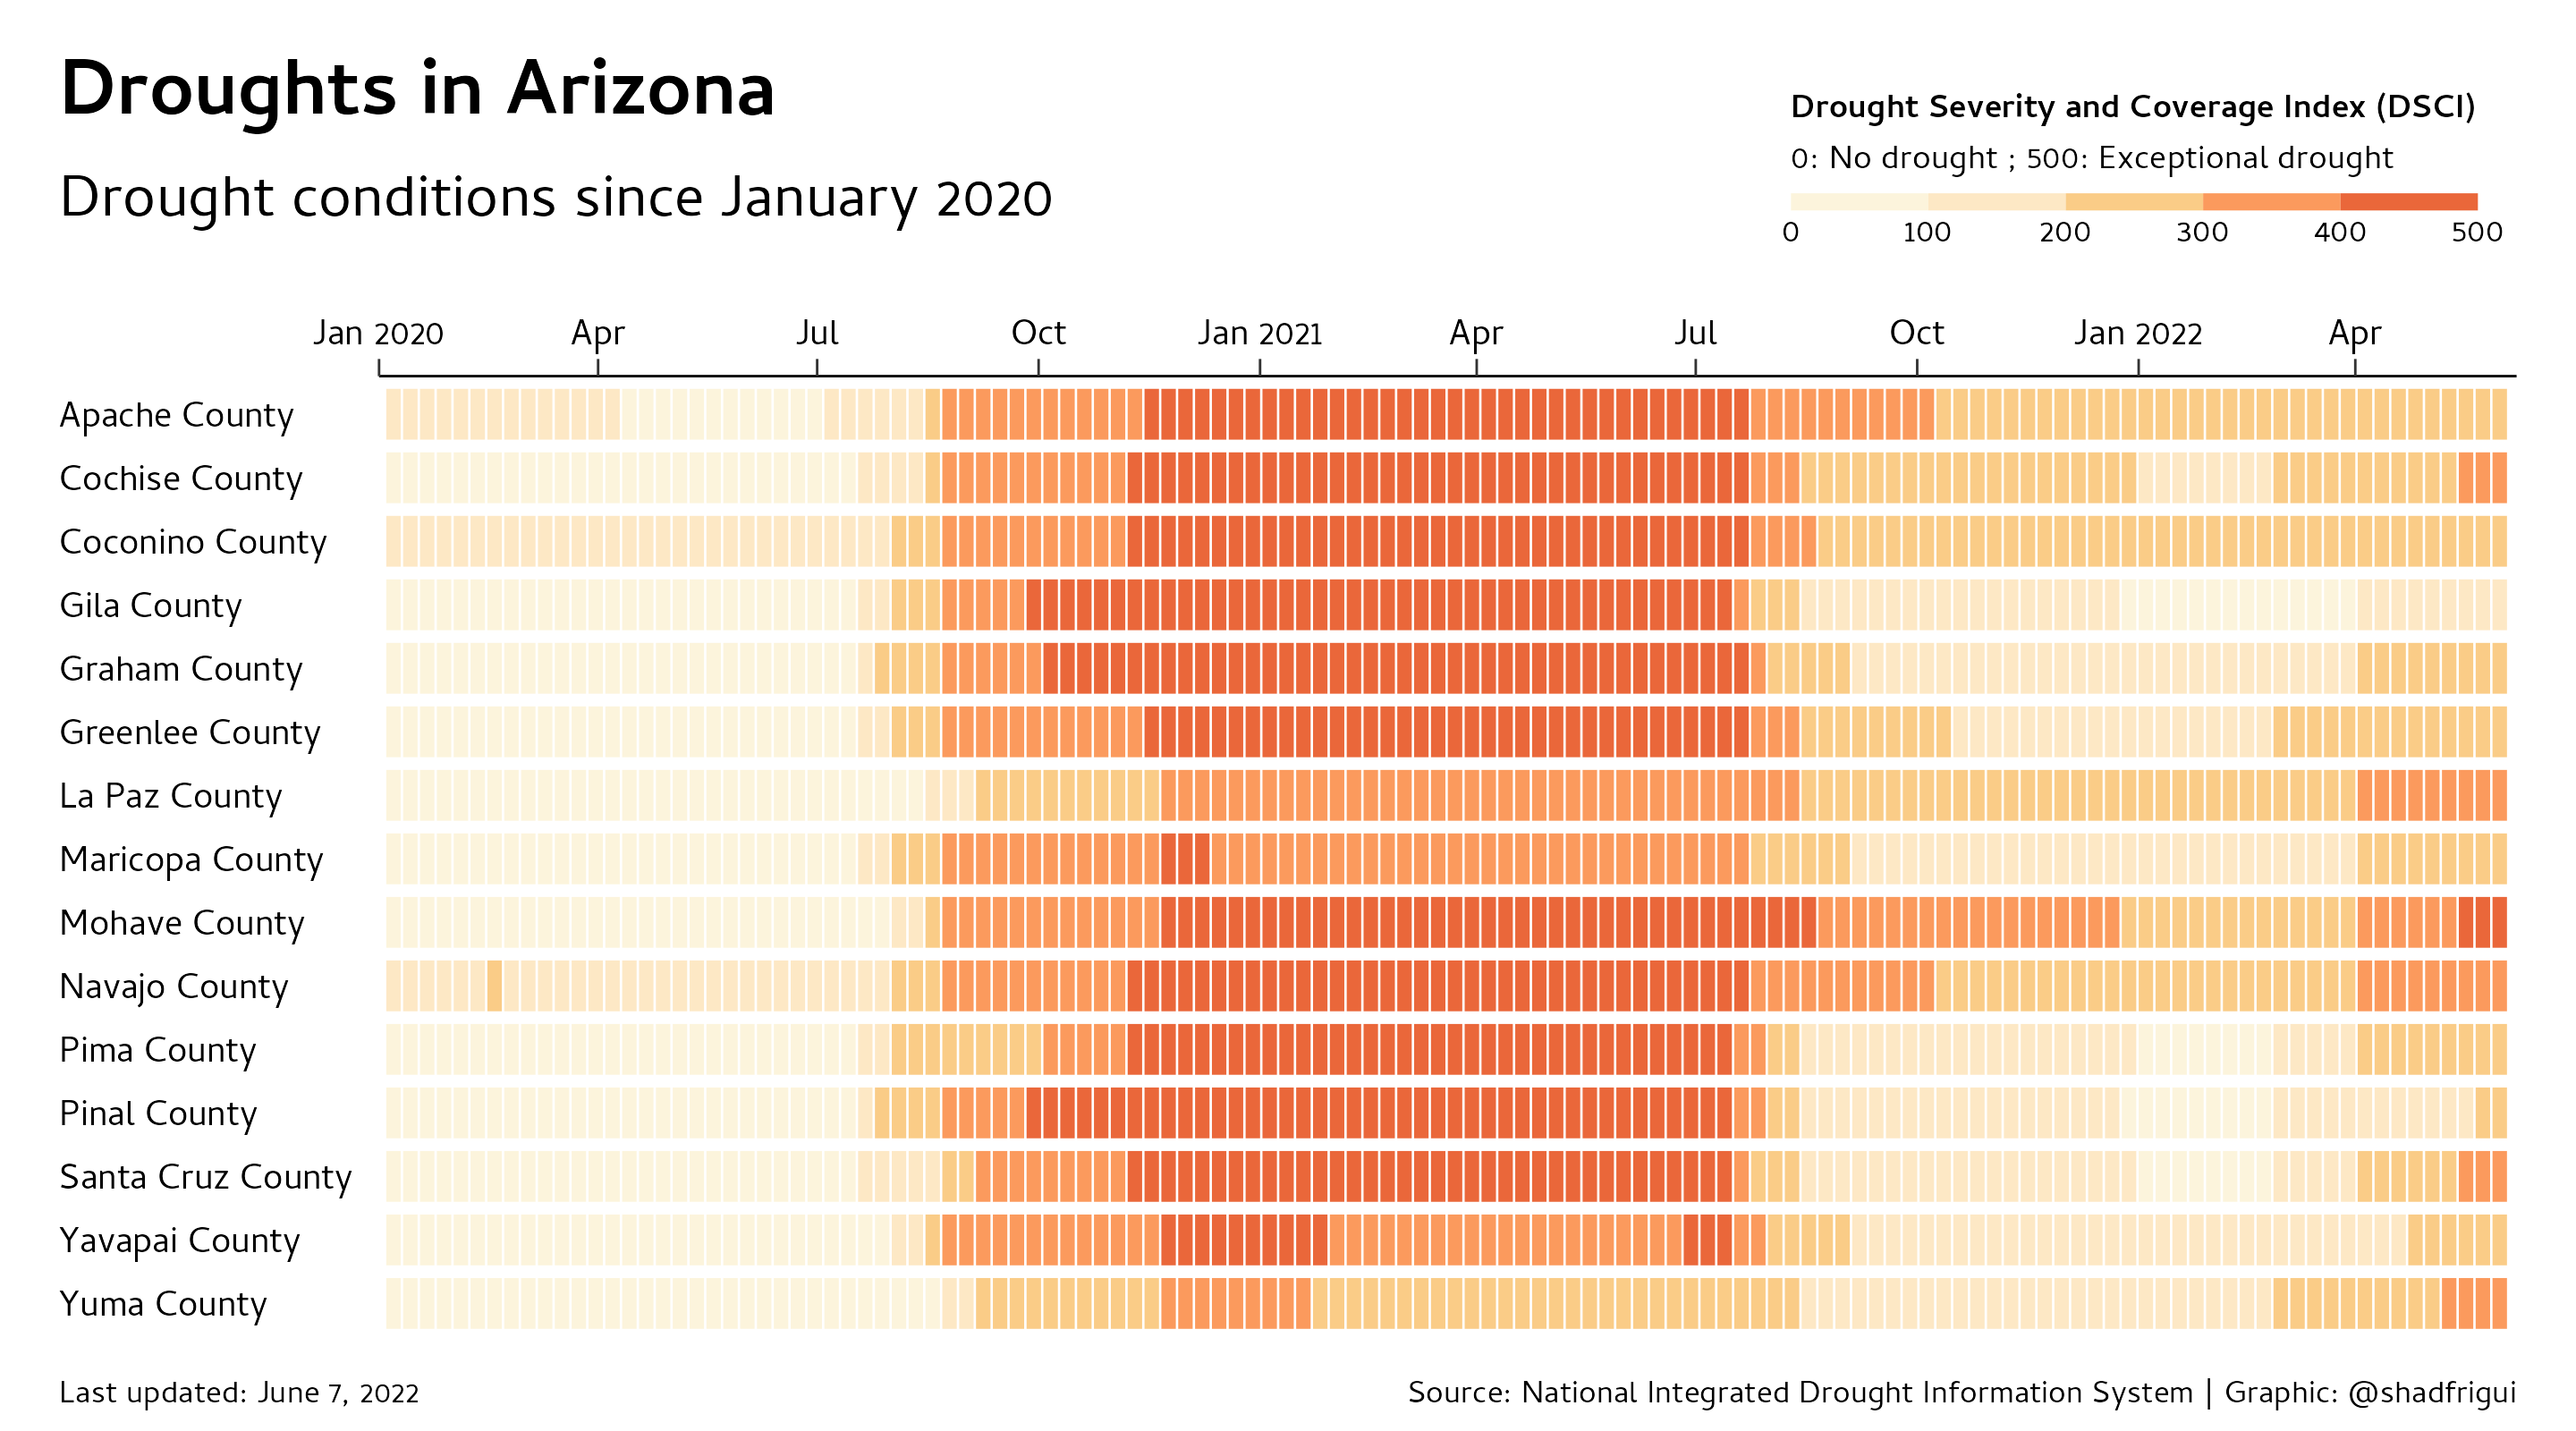

The script that saved this image:
# Load packages -------------------------------------------------------------------------------------
library(tidyverse)
library(janitor)
library(lubridate)
library(ggtext)
library(systemfonts)


# Load and wrangle data -----------------------------------------------------------------------------

# FIPS codes for counties and county equivalent entities from the US Census Bureau
us_counties <- readr::read_csv(
  "https://www2.census.gov/geo/docs/reference/codes/files/national_county.txt",
  col_names = FALSE
)

# Arizona counties
arizona_counties <- us_counties %>%
  dplyr::select(X1:X4) %>%
  purrr::set_names(c("state_abbreviation", "state_fips", "county_fips", "county")) %>%
  dplyr::filter(state_abbreviation == "AZ") %>%
  tidyr::unite(fips, state_fips:county_fips, sep = "")

# US droughts
us_droughts <- readr::read_csv(
  "https://raw.githubusercontent.com/rfordatascience/tidytuesday/master/data/2022/2022-06-14/drought-fips.csv"
)

# Arizona droughts
arizona_droughts <- us_droughts %>%
  janitor::clean_names() %>%
  dplyr::inner_join(arizona_counties, by = "fips") %>%
  dplyr::filter(lubridate::year(date) >= 2020)

# Date labels for the X-axis
date_labs <- seq(
  lubridate::ymd("2020-01-01"),
  lubridate::ymd("2022-06-07"),
  by = "3 month"
)


# Plot ----------------------------------------------------------------------------------------------

# Base plot
base_plot <- ggplot(arizona_droughts, aes(x = date, y = county)) +
  geom_tile(aes(fill = dsci), height = 0.8, width = 6) +
  scale_y_discrete(limits = rev) +
  scale_x_date(
    breaks = "3 month",
    date_labels = dplyr::if_else(lubridate::month(date_labs) == 1, "%b %Y", "%b"),
    limits = c(lubridate::ymd("2020-01-01"), lubridate::ymd("2022-06-07")),
    expand = c(0, 0),
    position = "top"
  ) +
  scale_fill_stepsn(
    colors = c("#FCF7E1", "#FCEFD5", "#FACC87", "#FA8D53", "#DF4B2A"),
    breaks = c(0, 100, 200, 300, 400, 500),
    guide = guide_colorsteps(
      "title" = "**Drought Severity and Coverage Index (DSCI)** <br> 0: No drought ; 500: Exceptional drought",
      title.position = "top",
      barwidth = unit(12, "lines"),
      barheight = unit(0.3, "lines"),
      show.limits = TRUE
    )
  ) +
  labs(
    title = "Droughts in Arizona",
    subtitle = "Drought conditions since January 2020",
    caption = c(
      "Last updated: June 7, 2022",
      "Source: National Integrated Drought Information System | Graphic: @shadfrigui"
    )
  )

# Theme
theme <- theme(
  text = element_text(family = "Cambay"),
  plot.title = element_text(size = 20, face = "bold"),
  plot.title.position = "plot",
  plot.subtitle = element_text(size = 15, margin = margin(t = 5, b = -40)),
  # The following line of code raises a warning message:
  # "Vectorized input to `element_text()` is not officially supported.
  # Results may be unexpected or may change in future versions of ggplot2."
  plot.caption = element_text(size = 8, hjust = c(0, 1), margin = margin(t = 10)),
  plot.caption.position = "plot",
  panel.background = element_rect(fill = NA, color = NA),
  axis.title = element_blank(),
  axis.ticks = element_line(size = 0.3),
  axis.ticks.length = unit(0.3, "lines"),
  axis.ticks.y = element_blank(),
  axis.text = element_text(size = 9, color = "black"),
  axis.text.x.top = element_text(vjust = 0.6),
  axis.text.y = element_text(hjust = 0),
  axis.line.x = element_line(size = 0.3),
  legend.position = "top",
  legend.justification = "right",
  legend.title = element_markdown(size = 8.5, lineheight = 1.5),
  legend.text = element_text(size = 8.5, margin = margin(t = -2)),
  plot.margin = margin(15, 15, 5, 15)
)

# Final plot
final_plot <- base_plot + theme


# Save plot -----------------------------------------------------------------------------------------
ggsave("tidy-tuesday-week-24.png", final_plot, width = 9, height = 5, dpi = 320)